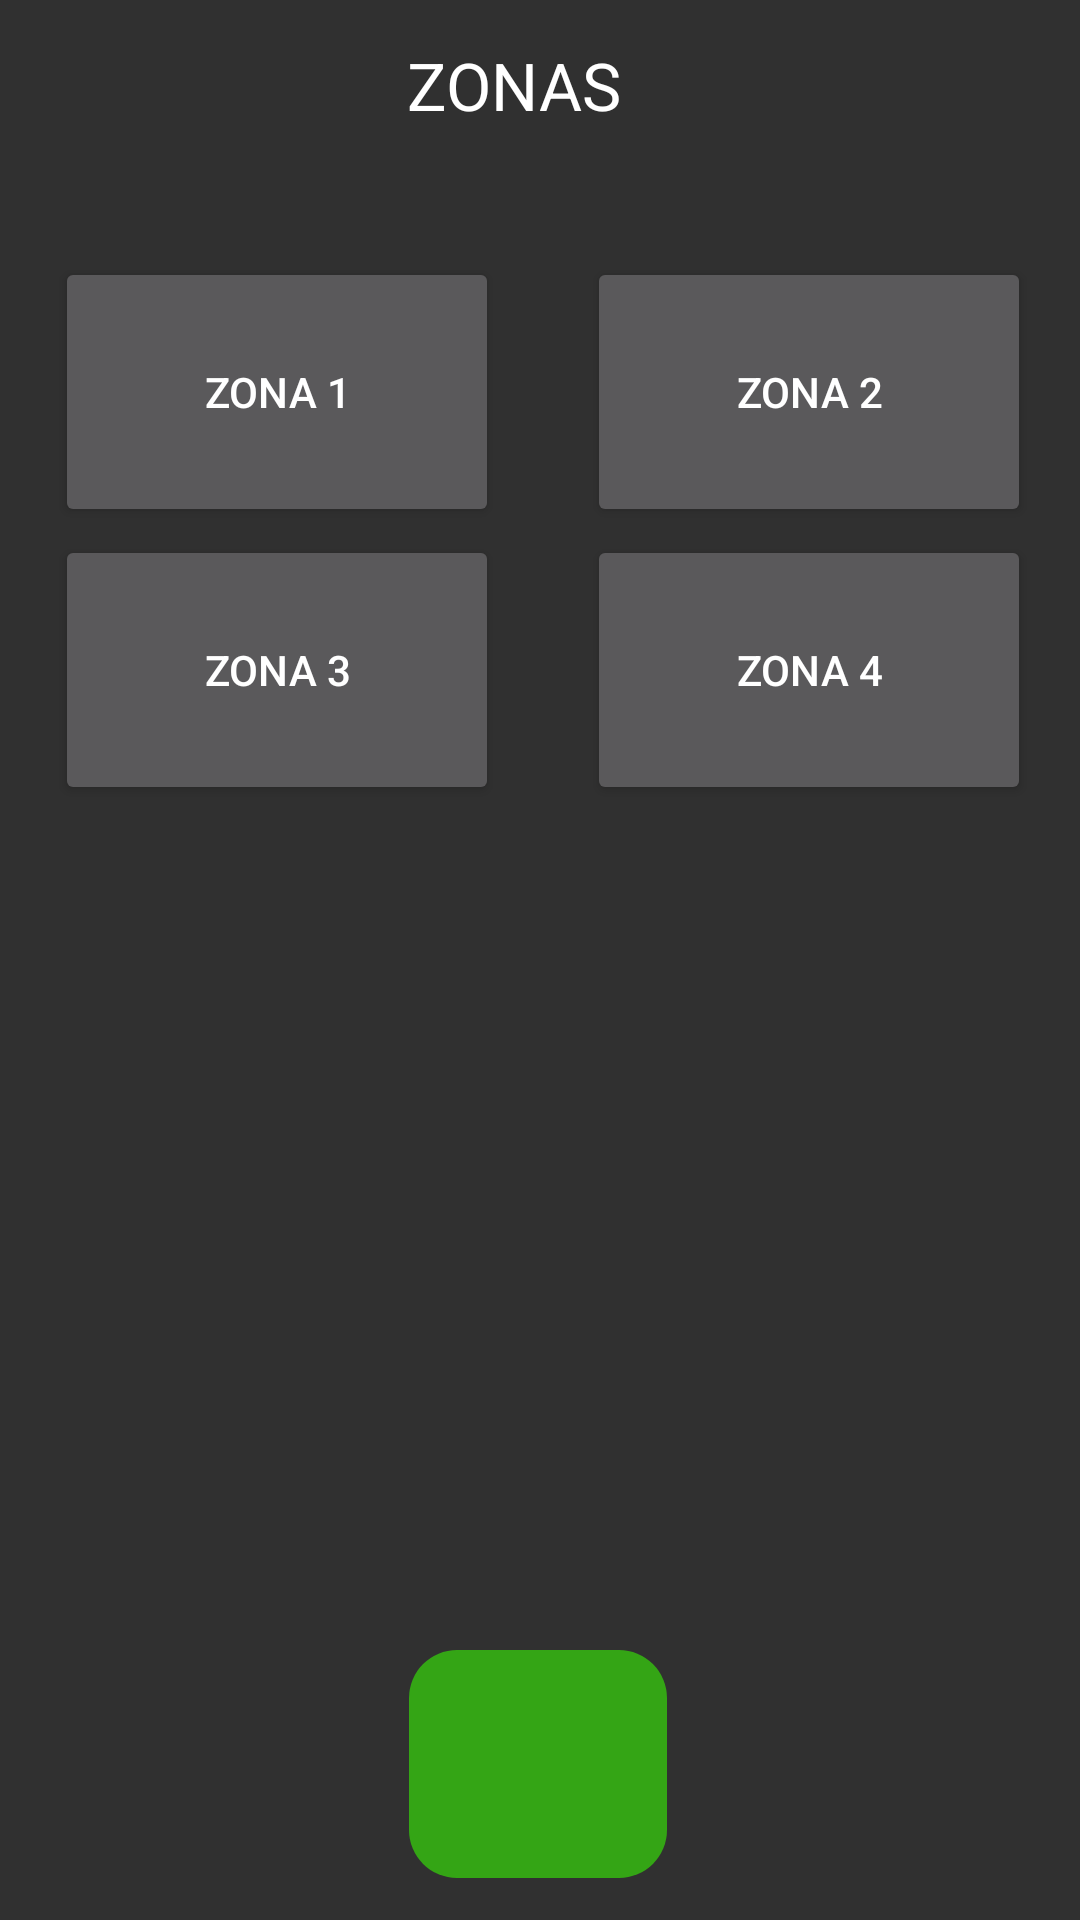

Here is an Android app screen rendered from its layout file. Give the layout XML and the strings, colors and styles it references.
<!-- AndroidManifest.xml: application theme Theme.AppCompat.NoActionBar -->
<!-- res/layout/activity_zonas_p3.xml -->
<?xml version="1.0" encoding="utf-8"?>
<androidx.constraintlayout.widget.ConstraintLayout xmlns:android="http://schemas.android.com/apk/res/android"
    xmlns:app="http://schemas.android.com/apk/res-auto"
    xmlns:tools="http://schemas.android.com/tools"
    android:layout_width="match_parent"
    android:layout_height="match_parent"
    tools:context=".ZonasP3Activity">

    <Button
        android:id="@+id/botonZona34"
        android:layout_width="148dp"
        android:layout_height="90dp"
        android:layout_marginTop="16dp"
        android:text="ZONA 4"
        app:layout_constraintBottom_toBottomOf="parent"
        app:layout_constraintEnd_toEndOf="parent"
        app:layout_constraintHorizontal_bias="0.923"
        app:layout_constraintStart_toStartOf="parent"
        app:layout_constraintTop_toTopOf="parent"
        app:layout_constraintVertical_bias="0.304"
        tools:visibility="invisible" />

    <Button
        android:id="@+id/botonZona32"
        android:layout_width="148dp"
        android:layout_height="90dp"
        android:text="ZONA 2"
        app:layout_constraintBottom_toBottomOf="parent"
        app:layout_constraintEnd_toEndOf="parent"
        app:layout_constraintHorizontal_bias="0.923"
        app:layout_constraintStart_toStartOf="parent"
        app:layout_constraintTop_toTopOf="parent"
        app:layout_constraintVertical_bias="0.156"
        tools:visibility="invisible" />

    <Button
        android:id="@+id/botonZona33"
        android:layout_width="148dp"
        android:layout_height="90dp"
        android:layout_marginTop="16dp"
        android:text="ZONA 3"
        app:layout_constraintBottom_toBottomOf="parent"
        app:layout_constraintEnd_toEndOf="parent"
        app:layout_constraintHorizontal_bias="0.087"
        app:layout_constraintStart_toStartOf="parent"
        app:layout_constraintTop_toTopOf="parent"
        app:layout_constraintVertical_bias="0.304"
        tools:visibility="invisible" />

    <Button
        android:id="@+id/botonZona31"
        android:layout_width="148dp"
        android:layout_height="90dp"
        android:text="ZONA 1"
        app:layout_constraintBottom_toBottomOf="parent"
        app:layout_constraintEnd_toEndOf="parent"
        app:layout_constraintHorizontal_bias="0.087"
        app:layout_constraintStart_toStartOf="parent"
        app:layout_constraintTop_toTopOf="parent"
        app:layout_constraintVertical_bias="0.156" />

    <TextView
        android:id="@+id/txtzonas3"
        android:layout_width="91dp"
        android:layout_height="66dp"
        android:text="ZONAS"
        android:textAppearance="@style/TextAppearance.AppCompat.Large"
        app:layout_constraintBottom_toBottomOf="parent"
        app:layout_constraintEnd_toEndOf="parent"
        app:layout_constraintHorizontal_bias="0.504"
        app:layout_constraintStart_toStartOf="parent"
        app:layout_constraintTop_toTopOf="parent"
        app:layout_constraintVertical_bias="0.024" />

    <ImageButton
        android:id="@+id/botonmasP3"
        android:layout_width="86dp"
        android:layout_height="76dp"
        android:background="@drawable/button_rounded"
        android:backgroundTint="#34A515"
        android:tint="@color/white"
        app:layout_constraintBottom_toBottomOf="parent"
        app:layout_constraintEnd_toEndOf="parent"
        app:layout_constraintHorizontal_bias="0.498"
        app:layout_constraintStart_toStartOf="parent"
        app:layout_constraintTop_toTopOf="parent"
        app:layout_constraintVertical_bias="0.975"
        app:srcCompat="@drawable/add"
        tools:srcCompat="@drawable/button_rounded"
        tools:visibility="visible" />
</androidx.constraintlayout.widget.ConstraintLayout>
<!-- resources referenced by this layout -->
<resources>
  <color name="white">#FFFFFFFF</color>
  <!-- drawable button_rounded (drawable) -->
  <?xml version="1.0" encoding="utf-8"?>
  <shape xmlns:android="http://schemas.android.com/apk/res/android">
      <corners android:radius="16dp"/>
      <solid android:color="@color/verde"/>
  </shape>
  <color name="verde">#4AEF1D</color>
</resources>
